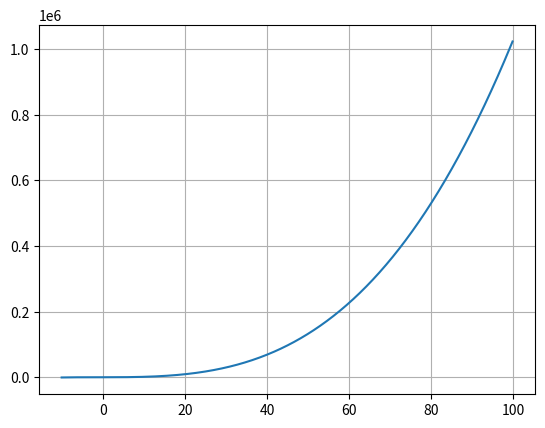

This chart was generated by the following Python code:
import matplotlib.pyplot as plt
import numpy as np
x = 2.0

print('x       y')
while x <= 4:
    y = x**3+3*x**2-3
    print(round(x,3),"   ",round(y,3))
    x += 0.2


x=np.arange(-10,100,0.2)
plt.plot(x,x**3+3*x**2-3)
plt.grid(True) #Сетка
plt.show() #Показать график